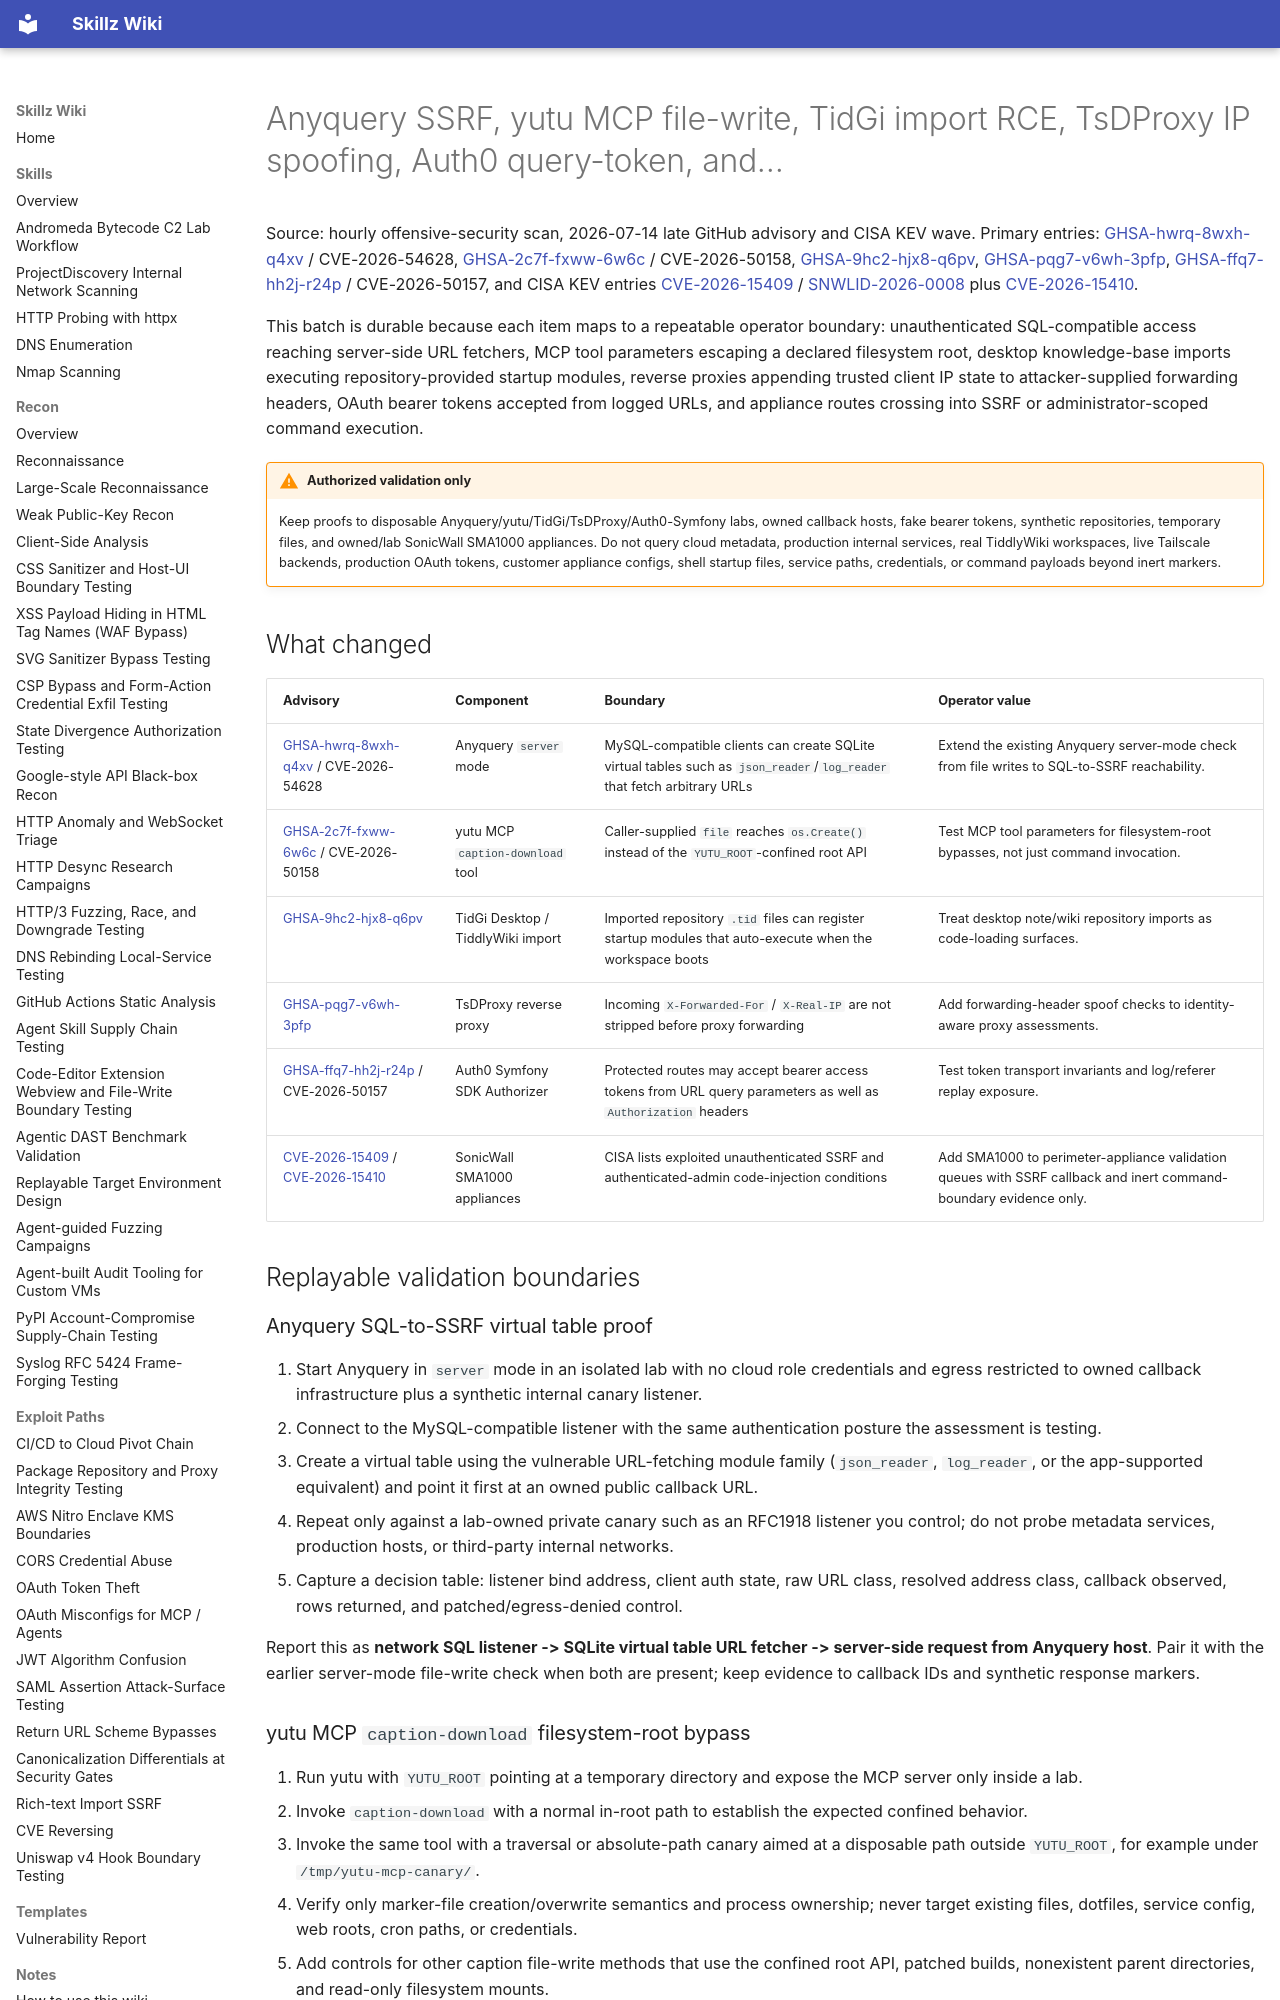

repository: bastet-ai/skillz-wiki · page: alerts/2026-07-14-agent-desktop-proxy-appliance-boundaries-ghsa-kev/index.html · generator: mkdocs

# Anyquery SSRF, yutu MCP file-write, TidGi import RCE, TsDProxy IP spoofing, Auth0 query-token, and…

Source: hourly offensive-security scan, 2026-07-14 late GitHub advisory and CISA KEV wave. Primary entries: [GHSA-hwrq-8wxh-q4xv](https://github.com/advisories/GHSA-hwrq-8wxh-q4xv) / CVE-2026-54628, [GHSA-2c7f-fxww-6w6c](https://github.com/advisories/GHSA-2c7f-fxww-6w6c) / CVE-2026-50158, [GHSA-9hc2-hjx8-q6pv](https://github.com/advisories/GHSA-9hc2-hjx8-q6pv), [GHSA-pqg7-v6wh-3pfp](https://github.com/advisories/GHSA-pqg7-v6wh-3pfp), [GHSA-ffq7-hh2j-r24p](https://github.com/advisories/GHSA-ffq7-hh2j-r24p) / CVE-2026-50157, and CISA KEV entries [CVE-2026-15409](https://www.cisa.gov/known-exploited-vulnerabilities-catalog) / [SNWLID-2026-0008](https://psirt.global.sonicwall.com/vuln-detail/SNWLID-2026-0008) plus [CVE-2026-15410](https://www.cisa.gov/known-exploited-vulnerabilities-catalog).

This batch is durable because each item maps to a repeatable operator boundary: unauthenticated SQL-compatible access reaching server-side URL fetchers, MCP tool parameters escaping a declared filesystem root, desktop knowledge-base imports executing repository-provided startup modules, reverse proxies appending trusted client IP state to attacker-supplied forwarding headers, OAuth bearer tokens accepted from logged URLs, and appliance routes crossing into SSRF or administrator-scoped command execution.

!!! warning "Authorized validation only"
    Keep proofs to disposable Anyquery/yutu/TidGi/TsDProxy/Auth0-Symfony labs, owned callback hosts, fake bearer tokens, synthetic repositories, temporary files, and owned/lab SonicWall SMA1000 appliances. Do not query cloud metadata, production internal services, real TiddlyWiki workspaces, live Tailscale backends, production OAuth tokens, customer appliance configs, shell startup files, service paths, credentials, or command payloads beyond inert markers.

## What changed

| Advisory | Component | Boundary | Operator value |
| --- | --- | --- | --- |
| [GHSA-hwrq-8wxh-q4xv](https://github.com/advisories/GHSA-hwrq-8wxh-q4xv) / CVE-2026-54628 | Anyquery `server` mode | MySQL-compatible clients can create SQLite virtual tables such as `json_reader`/`log_reader` that fetch arbitrary URLs | Extend the existing Anyquery server-mode check from file writes to SQL-to-SSRF reachability. |
| [GHSA-2c7f-fxww-6w6c](https://github.com/advisories/GHSA-2c7f-fxww-6w6c) / CVE-2026-50158 | yutu MCP `caption-download` tool | Caller-supplied `file` reaches `os.Create()` instead of the `YUTU_ROOT`-confined root API | Test MCP tool parameters for filesystem-root bypasses, not just command invocation. |
| [GHSA-9hc2-hjx8-q6pv](https://github.com/advisories/GHSA-9hc2-hjx8-q6pv) | TidGi Desktop / TiddlyWiki import | Imported repository `.tid` files can register startup modules that auto-execute when the workspace boots | Treat desktop note/wiki repository imports as code-loading surfaces. |
| [GHSA-pqg7-v6wh-3pfp](https://github.com/advisories/GHSA-pqg7-v6wh-3pfp) | TsDProxy reverse proxy | Incoming `X-Forwarded-For` / `X-Real-IP` are not stripped before proxy forwarding | Add forwarding-header spoof checks to identity-aware proxy assessments. |
| [GHSA-ffq7-hh2j-r24p](https://github.com/advisories/GHSA-ffq7-hh2j-r24p) / CVE-2026-50157 | Auth0 Symfony SDK Authorizer | Protected routes may accept bearer access tokens from URL query parameters as well as `Authorization` headers | Test token transport invariants and log/referer replay exposure. |
| [CVE-2026-15409](https://www.cisa.gov/known-exploited-vulnerabilities-catalog) / [CVE-2026-15410](https://www.cisa.gov/known-exploited-vulnerabilities-catalog) | SonicWall SMA1000 appliances | CISA lists exploited unauthenticated SSRF and authenticated-admin code-injection conditions | Add SMA1000 to perimeter-appliance validation queues with SSRF callback and inert command-boundary evidence only. |

## Replayable validation boundaries

### Anyquery SQL-to-SSRF virtual table proof

1. Start Anyquery in `server` mode in an isolated lab with no cloud role credentials and egress restricted to owned callback infrastructure plus a synthetic internal canary listener.
2. Connect to the MySQL-compatible listener with the same authentication posture the assessment is testing.
3. Create a virtual table using the vulnerable URL-fetching module family (`json_reader`, `log_reader`, or the app-supported equivalent) and point it first at an owned public callback URL.
4. Repeat only against a lab-owned private canary such as an RFC1918 listener you control; do not probe metadata services, production hosts, or third-party internal networks.
5. Capture a decision table: listener bind address, client auth state, raw URL class, resolved address class, callback observed, rows returned, and patched/egress-denied control.

Report this as **network SQL listener -> SQLite virtual table URL fetcher -> server-side request from Anyquery host**. Pair it with the earlier server-mode file-write check when both are present; keep evidence to callback IDs and synthetic response markers.
